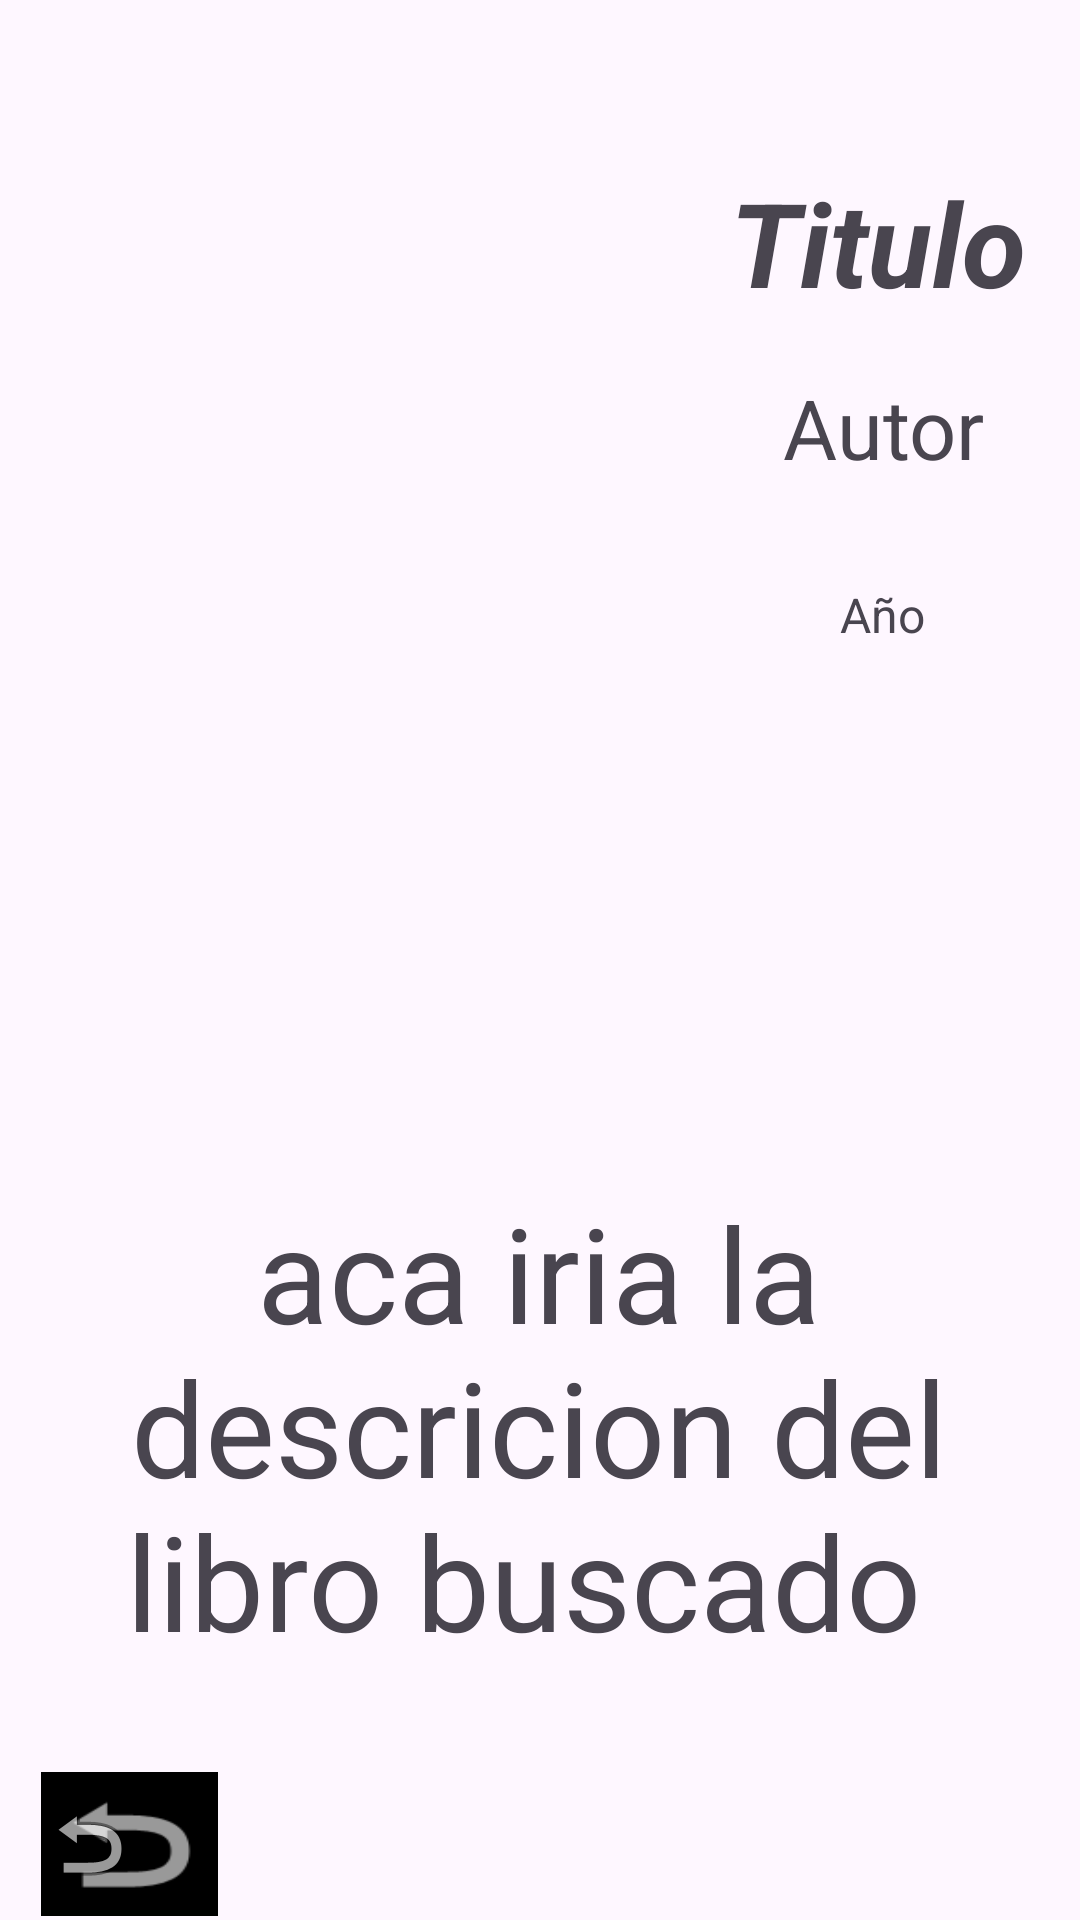

Reconstruct the res/layout file that produces this screen, plus the resources it refers to.
<!-- AndroidManifest.xml: application theme Theme.TPO2Moviles -->
<!-- res/layout/activity_detalle.xml -->
<?xml version="1.0" encoding="utf-8"?>
<androidx.constraintlayout.widget.ConstraintLayout xmlns:android="http://schemas.android.com/apk/res/android"
    xmlns:app="http://schemas.android.com/apk/res-auto"
    xmlns:tools="http://schemas.android.com/tools"
    android:id="@+id/main"
    android:layout_width="match_parent"
    android:layout_height="match_parent"
    tools:context=".ui.detalle.DetalleActivity">

    <ImageView
        android:id="@+id/imageView"
        android:layout_width="199dp"
        android:layout_height="271dp"
        app:layout_constraintBottom_toBottomOf="parent"
        app:layout_constraintEnd_toEndOf="parent"
        app:layout_constraintHorizontal_bias="0.154"
        app:layout_constraintStart_toStartOf="parent"
        app:layout_constraintTop_toTopOf="parent"
        app:layout_constraintVertical_bias="0.069"
        tools:srcCompat="@tools:sample/avatars" />

    <TextView
        android:id="@+id/tvTitulo"
        android:layout_width="102dp"
        android:layout_height="52dp"
        android:autoSizeTextType="uniform"
        android:gravity="center"
        android:text="Titulo"
        android:textSize="34sp"
        android:textStyle="bold|italic"
        app:layout_constraintBottom_toBottomOf="parent"
        app:layout_constraintEnd_toEndOf="parent"
        app:layout_constraintHorizontal_bias="0.526"
        app:layout_constraintStart_toEndOf="@+id/imageView"
        app:layout_constraintTop_toTopOf="parent"
        app:layout_constraintVertical_bias="0.093" />

    <TextView
        android:id="@+id/tvAutor"
        android:layout_width="81dp"
        android:layout_height="37dp"
        android:layout_marginTop="59dp"
        android:autoSizeTextType="uniform"
        android:gravity="center"
        android:text="Autor"
        android:textSize="20sp"
        app:layout_constraintBottom_toBottomOf="parent"
        app:layout_constraintEnd_toEndOf="parent"
        app:layout_constraintHorizontal_bias="0.55"
        app:layout_constraintStart_toEndOf="@+id/imageView"
        app:layout_constraintTop_toTopOf="@+id/tvTitulo"
        app:layout_constraintVertical_bias="0.021" />

    <TextView
        android:id="@+id/tvAnio"
        android:layout_width="wrap_content"
        android:layout_height="wrap_content"
        android:layout_marginStart="187dp"
        android:layout_marginTop="48dp"
        android:autoSizeTextType="uniform"
        android:gravity="center"
        android:text="Año"
        android:textSize="16sp"
        app:layout_constraintBottom_toBottomOf="parent"
        app:layout_constraintEnd_toEndOf="parent"
        app:layout_constraintHorizontal_bias="0.57"
        app:layout_constraintStart_toStartOf="@+id/imageView"
        app:layout_constraintTop_toTopOf="@+id/tvAutor"
        app:layout_constraintVertical_bias="0.049" />

    <TextView
        android:id="@+id/tvDescripcion"
        android:layout_width="272dp"
        android:layout_height="189dp"
        android:layout_marginTop="341dp"
        android:autoSizeTextType="uniform"
        android:gravity="center"
        android:text="aca iria la descricion del libro buscado "
        android:textSize="14sp"
        app:layout_constraintBottom_toBottomOf="parent"
        app:layout_constraintEnd_toEndOf="parent"
        app:layout_constraintHorizontal_bias="0.497"
        app:layout_constraintStart_toStartOf="parent"
        app:layout_constraintTop_toTopOf="@+id/imageView"
        app:layout_constraintVertical_bias="0.174" />

    <Button
        android:id="@+id/bVolver"
        android:layout_width="59dp"
        android:layout_height="48dp"
        android:background="@android:drawable/ic_menu_revert"
        android:backgroundTint="@color/black"
        android:backgroundTintMode="add"
        android:drawableStart="@android:drawable/ic_menu_revert"
        android:textColor="@color/black"
        android:textColorLink="@color/material_dynamic_neutral30"
        app:iconTint="@color/black"
        app:layout_constraintBottom_toBottomOf="parent"
        app:layout_constraintEnd_toEndOf="parent"
        app:layout_constraintHorizontal_bias="0.045"
        app:layout_constraintStart_toStartOf="parent"
        app:layout_constraintTop_toBottomOf="@+id/tvDescripcion"
        app:layout_constraintVertical_bias="0.941"
        app:rippleColor="@color/black"
        app:strokeColor="@color/black" />

    <TextView
        android:id="@+id/tvPaginas"
        android:layout_width="62dp"
        android:layout_height="15dp"
        android:layout_marginTop="20dp"
        android:layout_marginEnd="52dp"
        android:layout_marginBottom="156dp"
        android:autoSizeTextType="uniform"
        android:gravity="center"
        android:text="paginas"
        app:layout_constraintBottom_toTopOf="@+id/tvDescripcion"
        app:layout_constraintEnd_toEndOf="parent"
        app:layout_constraintHorizontal_bias="0.984"
        app:layout_constraintStart_toEndOf="@+id/imageView"
        app:layout_constraintTop_toBottomOf="@+id/tvAnio"
        app:layout_constraintVertical_bias="0.0" />

</androidx.constraintlayout.widget.ConstraintLayout>
<!-- resources referenced by this layout -->
<resources>
  <style name="Theme.TPO2Moviles" parent="Base.Theme.TPO2Moviles" />
  <style name="Base.Theme.TPO2Moviles" parent="Theme.Material3.DayNight.NoActionBar">
          
          
      </style>
  <!-- not gathered from this repository: default colours our renderer supplied (Android Studio template values) -->
  <color name="black">#FF000000</color>
</resources>
